Run: headless pygame with SDL's dummy video driver; simulated clock (each Clock.tick advances the game by its frame time, no real sleeping); random seed 0; keys injected as events and as key.get_pressed() state; no mouse input; restart key SPACE tapped at the start of phases 3 and 4.
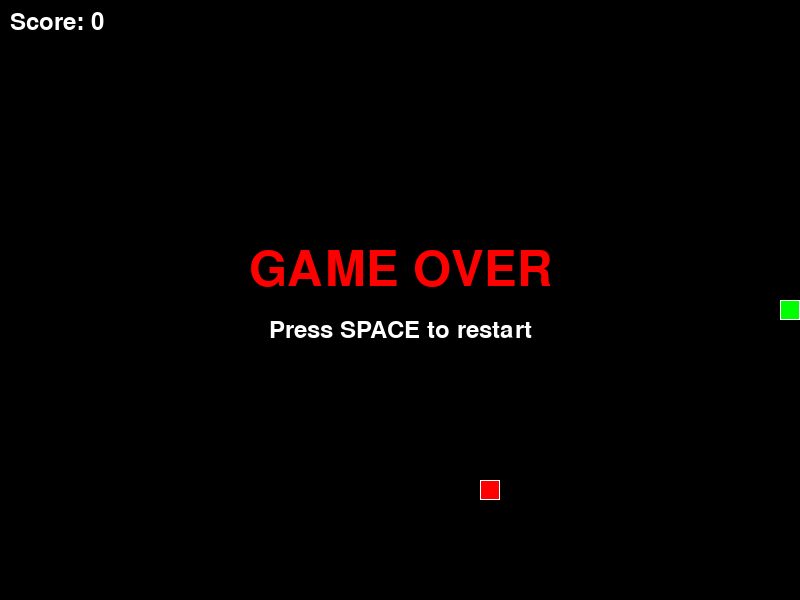
Frame 1 of 4 · flips 1–60 · no input
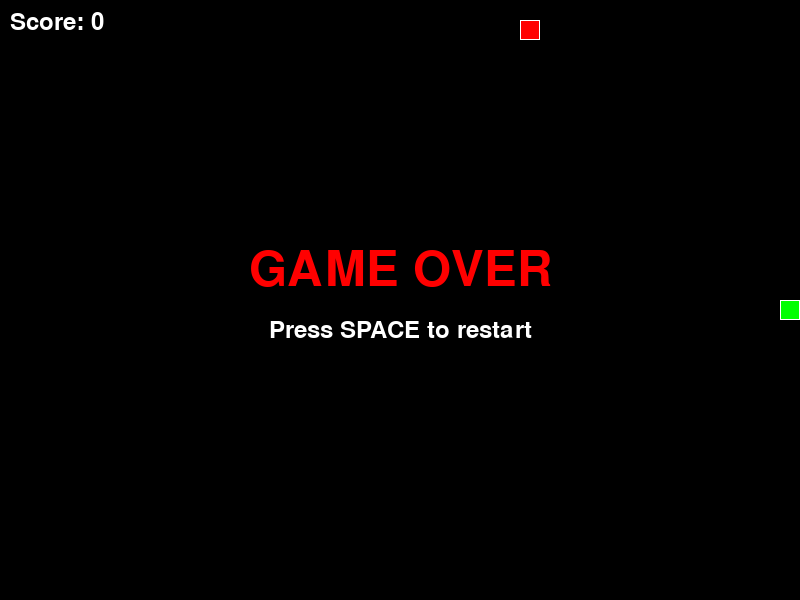
Frame 2 of 4 · flips 61–180 · tapped SPACE, RETURN · held RIGHT (→), D
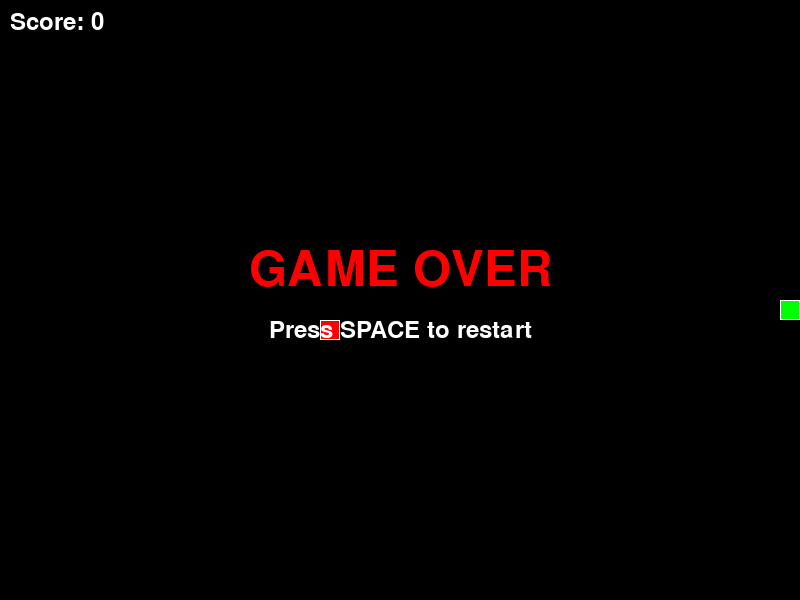
Frame 3 of 4 · flips 181–300 · tapped SPACE · held DOWN (↓), S
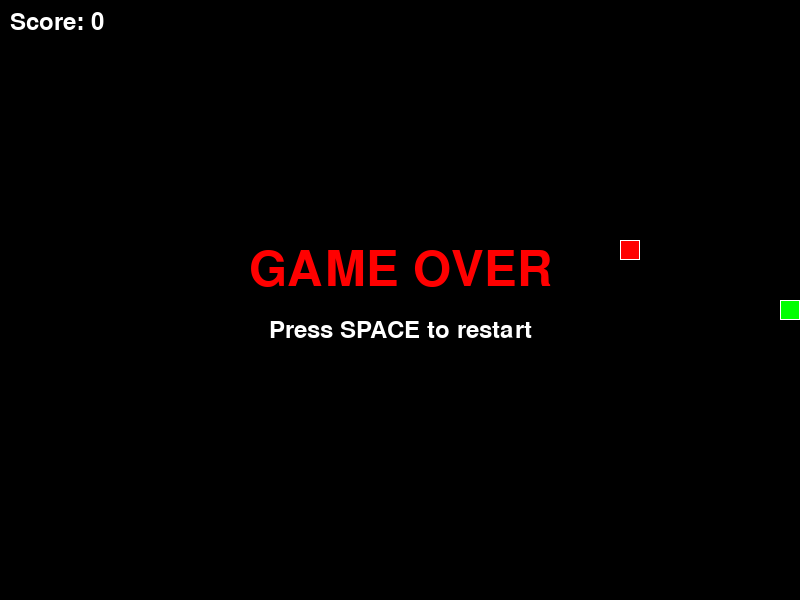
Frame 4 of 4 · flips 301–420 · tapped SPACE · held LEFT (←), A, UP (↑), W

The pygame program that drew these frames:

import pygame
import sys
import random
import logging
from typing import Tuple, List

# Configure logging
logging.basicConfig(
    level=logging.INFO,
    format='%(asctime)s - %(levelname)s - %(message)s',
    handlers=[
        logging.FileHandler('snake_game.log'),
        logging.StreamHandler(sys.stdout)
    ]
)

class SnakeGame:
    def __init__(self, width: int = 800, height: int = 600, cell_size: int = 20):
        """
        Initialize the Snake game
        
        Args:
            width: Screen width in pixels
            height: Screen height in pixels
            cell_size: Size of each grid cell in pixels
        """
        try:
            pygame.init()
            self.width = width
            self.height = height
            self.cell_size = cell_size
            self.grid_width = width // cell_size
            self.grid_height = height // cell_size
            
            # Create the screen
            self.screen = pygame.display.set_mode((width, height))
            pygame.display.set_caption("Snake Game")
            
            # Game clock
            self.clock = pygame.time.Clock()
            
            # Colors
            self.BLACK = (0, 0, 0)
            self.WHITE = (255, 255, 255)
            self.GREEN = (0, 255, 0)
            self.RED = (255, 0, 0)
            self.BLUE = (0, 0, 255)
            
            # Game state
            self.snake = [(self.grid_width // 2, self.grid_height // 2)]
            self.direction = (1, 0)  # Start moving right
            self.food = self.generate_food()
            self.score = 0
            self.game_over = False
            self.speed = 10
            
            logging.info("Snake game initialized successfully")
            
        except Exception as e:
            logging.error(f"Failed to initialize Snake game: {e}")
            raise

    def generate_food(self) -> Tuple[int, int]:
        """
        Generate food at a random position not occupied by the snake
        
        Returns:
            Tuple of (x, y) coordinates for food
        """
        try:
            while True:
                x = random.randint(0, self.grid_width - 1)
                y = random.randint(0, self.grid_height - 1)
                if (x, y) not in self.snake:
                    return (x, y)
        except Exception as e:
            logging.error(f"Failed to generate food: {e}")
            raise

    def handle_events(self):
        """Handle user input events"""
        try:
            for event in pygame.event.get():
                if event.type == pygame.QUIT:
                    logging.info("Game window closed by user")
                    return False
                
                elif event.type == pygame.KEYDOWN:
                    if self.game_over and event.key == pygame.K_SPACE:
                        # Restart game
                        self.__init__(self.width, self.height, self.cell_size)
                        return True
                    
                    elif not self.game_over:
                        # Change direction (prevent 180-degree turns)
                        if event.key == pygame.K_UP and self.direction != (0, 1):
                            self.direction = (0, -1)
                        elif event.key == pygame.K_DOWN and self.direction != (0, -1):
                            self.direction = (0, 1)
                        elif event.key == pygame.K_LEFT and self.direction != (1, 0):
                            self.direction = (-1, 0)
                        elif event.key == pygame.K_RIGHT and self.direction != (-1, 0):
                            self.direction = (1, 0)
            
            return True
        except Exception as e:
            logging.error(f"Error handling events: {e}")
            return False

    def update(self):
        """Update game state"""
        try:
            if self.game_over:
                return
                
            # Move snake
            head_x, head_y = self.snake[0]
            new_head = (head_x + self.direction[0], head_y + self.direction[1])
            
            # Check for collisions with walls
            if (new_head[0] < 0 or new_head[0] >= self.grid_width or 
                new_head[1] < 0 or new_head[1] >= self.grid_height):
                self.game_over = True
                logging.info("Game over: Snake hit the wall")
                return
            
            # Check for collisions with self
            if new_head in self.snake:
                self.game_over = True
                logging.info("Game over: Snake collided with itself")
                return
            
            # Add new head
            self.snake.insert(0, new_head)
            
            # Check if food is eaten
            if new_head == self.food:
                self.score += 10
                self.food = self.generate_food()
                # Increase speed slightly with each food eaten
                self.speed = min(20, 10 + self.score // 50)
                logging.info(f"Food eaten! Score: {self.score}")
            else:
                # Remove tail if no food eaten
                self.snake.pop()
                
        except Exception as e:
            logging.error(f"Error updating game state: {e}")
            raise

    def draw(self):
        """Draw everything on the screen"""
        try:
            # Fill background
            self.screen.fill(self.BLACK)
            
            # Draw snake
            for i, (x, y) in enumerate(self.snake):
                color = self.GREEN if i == 0 else (0, 200, 0)  # Head is brighter green
                rect = pygame.Rect(x * self.cell_size, y * self.cell_size, 
                                 self.cell_size, self.cell_size)
                pygame.draw.rect(self.screen, color, rect)
                pygame.draw.rect(self.screen, self.WHITE, rect, 1)  # Border
            
            # Draw food
            food_rect = pygame.Rect(self.food[0] * self.cell_size, 
                                  self.food[1] * self.cell_size,
                                  self.cell_size, self.cell_size)
            pygame.draw.rect(self.screen, self.RED, food_rect)
            pygame.draw.rect(self.screen, self.WHITE, food_rect, 1)  # Border
            
            # Draw score
            font = pygame.font.Font(None, 36)
            score_text = font.render(f"Score: {self.score}", True, self.WHITE)
            self.screen.blit(score_text, (10, 10))
            
            # Draw game over message
            if self.game_over:
                game_over_font = pygame.font.Font(None, 72)
                game_over_text = game_over_font.render("GAME OVER", True, self.RED)
                restart_font = pygame.font.Font(None, 36)
                restart_text = restart_font.render("Press SPACE to restart", True, self.WHITE)
                
                # Center the text
                game_over_rect = game_over_text.get_rect(center=(self.width//2, self.height//2 - 30))
                restart_rect = restart_text.get_rect(center=(self.width//2, self.height//2 + 30))
                
                self.screen.blit(game_over_text, game_over_rect)
                self.screen.blit(restart_text, restart_rect)
            
            pygame.display.flip()
            
        except Exception as e:
            logging.error(f"Error drawing game: {e}")
            raise

    def run(self):
        """Main game loop"""
        try:
            running = True
            while running:
                running = self.handle_events()
                if not running:
                    break
                    
                self.update()
                self.draw()
                
                # Control game speed
                self.clock.tick(self.speed)
                
            logging.info("Game loop ended")
            
        except Exception as e:
            logging.error(f"Error in main game loop: {e}")
            raise

def main():
    """Main entry point for the Snake game"""
    try:
        logging.info("Starting Snake Game")
        
        # Create and run the game
        game = SnakeGame()
        game.run()
        
        logging.info("Snake Game finished successfully")
        
    except Exception as e:
        logging.error(f"Failed to run Snake game: {e}")
        sys.exit(1)

if __name__ == "__main__":
    main()
